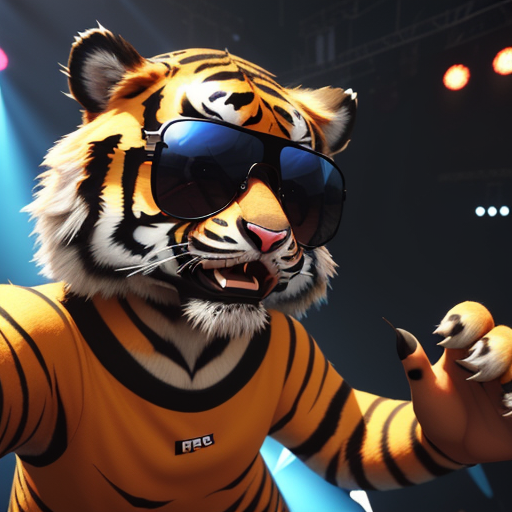
Generation parameters embedded in this image by AUTOMATIC1111 Stable Diffusion web UI or a fork of it (Forge, ...) (PNG 'parameters' text chunk):
gopro selfie cute fierce tiger in a hiphop concert with sunglasses, 3D design, pixar film style, unreal engine, realistic lighting
Steps: 30, Sampler: Euler a, CFG scale: 7, Seed: 2425323219, Size: 512x512, Model hash: 879db523c3, Model: dreamshaper_8, Version: 1.5.1